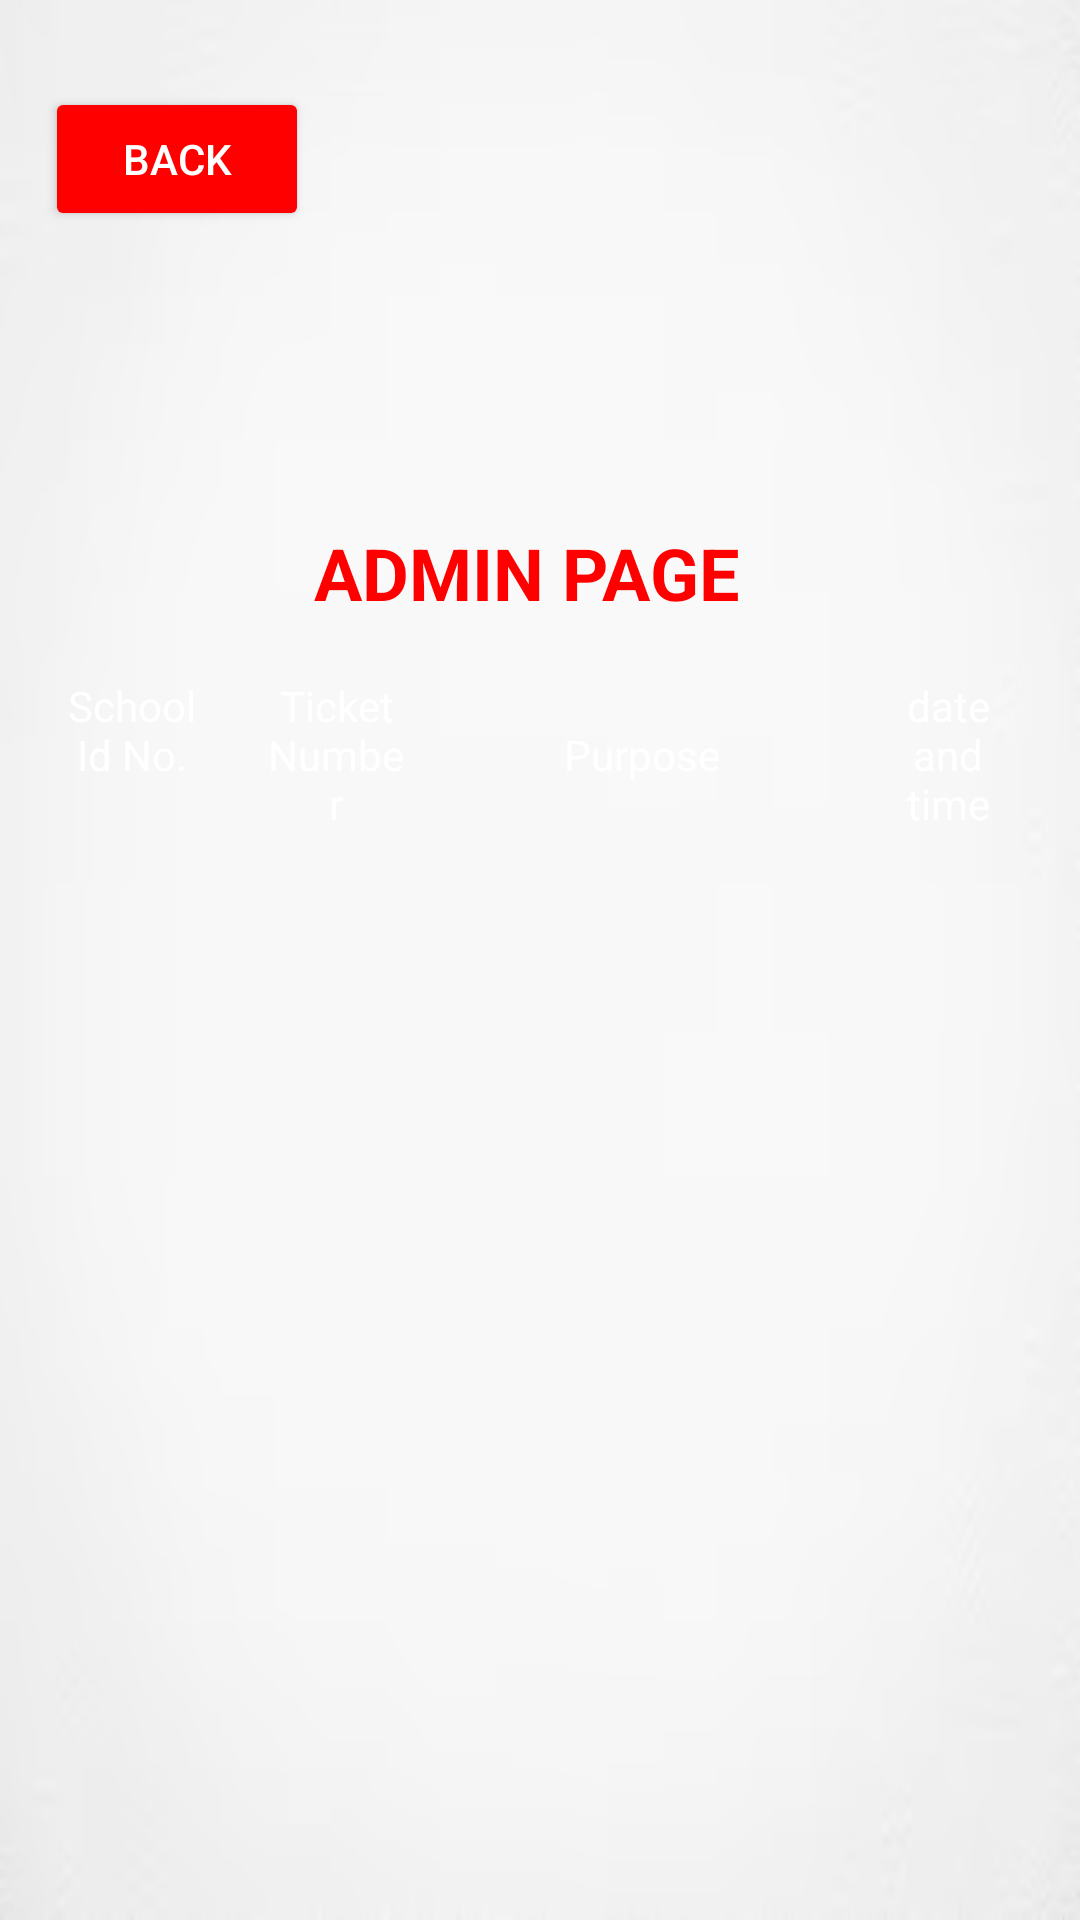

Produce the Android XML layout that renders to this screen, including the resource entries it uses.
<!-- AndroidManifest.xml: application theme Theme.MovDev -->
<!-- res/layout/activity_history.xml -->
<?xml version="1.0" encoding="utf-8"?>
<androidx.constraintlayout.widget.ConstraintLayout xmlns:android="http://schemas.android.com/apk/res/android"
    xmlns:app="http://schemas.android.com/apk/res-auto"
    xmlns:tools="http://schemas.android.com/tools"
    android:id="@+id/main"
    android:layout_width="match_parent"
    android:layout_height="match_parent"
    android:background="@drawable/whitebg"
    tools:context=".History">

    <TextView
        android:id="@+id/textView11"
        android:layout_width="151dp"
        android:layout_height="31dp"
        android:text="ADMIN PAGE"
        android:textColor="#FF0000"
        android:textSize="24sp"
        android:textStyle="bold"
        app:layout_constraintBottom_toBottomOf="parent"
        app:layout_constraintEnd_toEndOf="parent"
        app:layout_constraintStart_toStartOf="parent"
        app:layout_constraintTop_toTopOf="parent"
        app:layout_constraintVertical_bias="0.287" />

    <Button
        android:id="@+id/backtomaintwo2"
        android:layout_width="wrap_content"
        android:layout_height="wrap_content"
        android:backgroundTint="#FF0000"
        android:text="Back"
        android:textColor="#FFFFFF"
        app:layout_constraintBottom_toBottomOf="parent"
        app:layout_constraintEnd_toEndOf="parent"
        app:layout_constraintHorizontal_bias="0.055"
        app:layout_constraintStart_toStartOf="parent"
        app:layout_constraintTop_toTopOf="parent"
        app:layout_constraintVertical_bias="0.049" />

    <ImageView
        android:id="@+id/imageView8"
        android:layout_width="199dp"
        android:layout_height="215dp"
        app:layout_constraintBottom_toBottomOf="parent"
        app:layout_constraintEnd_toEndOf="parent"
        app:layout_constraintStart_toStartOf="parent"
        app:layout_constraintTop_toTopOf="parent"
        app:layout_constraintVertical_bias="0.0"
        app:srcCompat="@drawable/logo" />

    
    <TableLayout
        android:id="@+id/tableHeader"
        android:layout_width="match_parent"
        android:layout_height="wrap_content"
        android:padding="10dp"
        android:stretchColumns="*"
        app:layout_constraintTop_toBottomOf="@+id/textView11"
        app:layout_constraintStart_toStartOf="parent"
        app:layout_constraintEnd_toEndOf="parent">

        <TableRow
            android:layout_width="match_parent"
            android:layout_height="wrap_content"
            android:background="@color/red">

            <TextView
                android:layout_width="0dp"
                android:layout_weight="1"
                android:elevation="5dp"
                android:gravity="center"
                android:padding="10dp"
                android:text="School Id No."
                android:textColor="@android:color/white" />

            <TextView
                android:layout_width="0dp"
                android:layout_height="match_parent"
                android:layout_weight="1"
                android:elevation="5dp"
                android:gravity="center"
                android:padding="10dp"
                android:text="Ticket Number"
                android:textColor="@android:color/white" />

            <TextView
                android:layout_width="0dp"
                android:layout_height="match_parent"
                android:layout_weight="2"
                android:elevation="5dp"
                android:gravity="center"
                android:padding="10dp"
                android:text="Purpose"
                android:textColor="@android:color/white" />

            <TextView
                android:layout_width="0dp"
                android:layout_weight="1"
                android:gravity="center"
                android:padding="10dp"
                android:text="date and time"
                android:textColor="@android:color/white" />
        </TableRow>
    </TableLayout>

    
    <ScrollView
        android:id="@+id/scrollView"
        android:layout_width="match_parent"
        android:layout_height="0dp"
        android:fillViewport="true"
        app:layout_constraintTop_toBottomOf="@id/tableHeader"
        app:layout_constraintBottom_toBottomOf="parent"
        app:layout_constraintStart_toStartOf="parent"
        app:layout_constraintEnd_toEndOf="parent">

        <TableLayout
            android:id="@+id/tableLayout"
            android:layout_width="match_parent"
            android:layout_height="wrap_content"
            android:divider="@android:color/darker_gray"
            android:dividerPadding="0.2dp"
            android:padding="10dp"
            android:showDividers="middle"
            android:stretchColumns="*">

            
        </TableLayout>
    </ScrollView>

</androidx.constraintlayout.widget.ConstraintLayout>
<!-- resources referenced by this layout -->
<resources>
  <!-- drawable whitebg: png bitmap (drawable, 10595 bytes) -->
  <style name="Theme.MovDev" parent="Base.Theme.MovDev" />
  <style name="Base.Theme.MovDev" parent="Theme.Material3.DayNight.NoActionBar">
          
          
      </style>
</resources>
